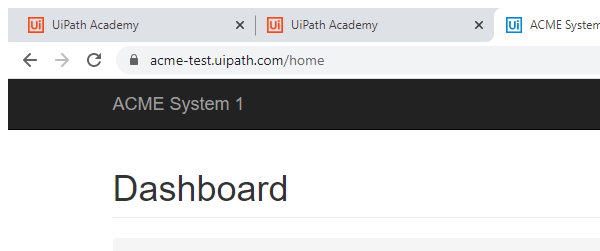
Task: Custom Library for Acme Users
Workflow: Logout

Step 1: Attach Browser ACME in window 'ACME*' (chrome.exe)

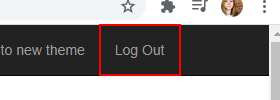
Step 2: click on 'Log Out'
